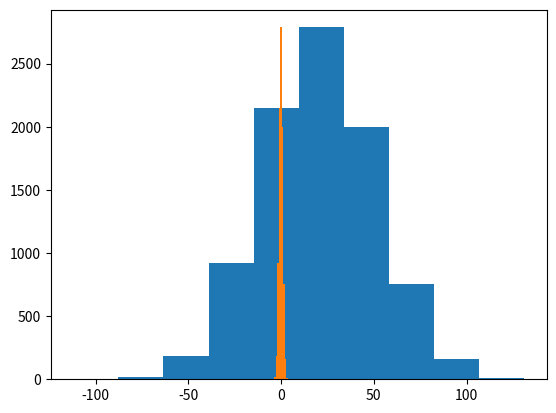

The script that saved this image:
import numpy as np
import matplotlib.pyplot as plt
temp = np.random.randn(9000) * 30 + 20
plt.hist(temp)
plt.show()

print(temp.mean())
print(temp.std())


temp = (temp-temp.mean())/temp.std()
plt.hist(temp)
plt.show()

print(temp.mean())
print(temp.std())